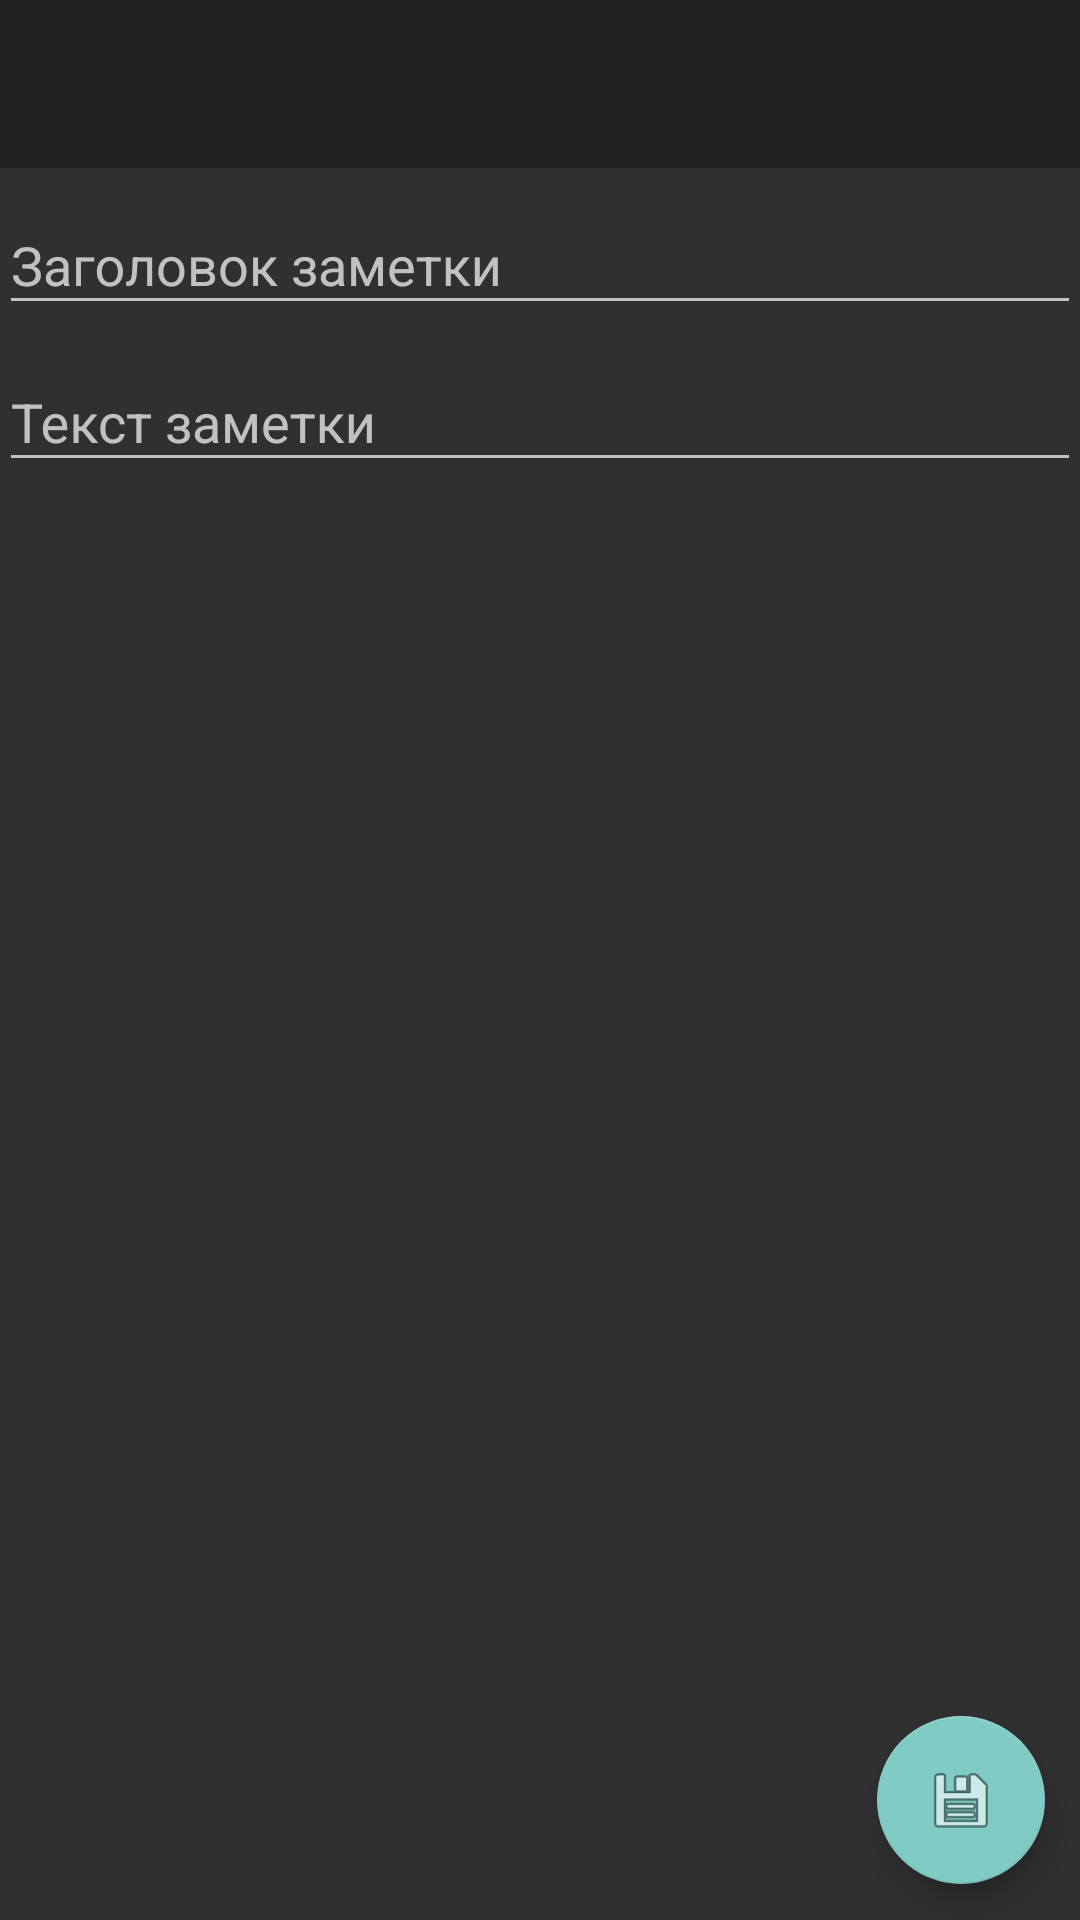

Here is an Android app screen rendered from its layout file. Give the layout XML and the strings, colors and styles it references.
<!-- AndroidManifest.xml: activity theme Theme.Design.NoActionBar -->
<!-- res/layout/activity_create_note.xml -->
<?xml version="1.0" encoding="utf-8"?>
<RelativeLayout
    xmlns:android="http://schemas.android.com/apk/res/android"
    xmlns:app="http://schemas.android.com/apk/res-auto"
    xmlns:tools="http://schemas.android.com/tools"
    android:layout_width="match_parent"
    android:layout_height="match_parent"
    android:padding="@dimen/padding_medium"
    tools:context="com.github.example.notesrealm.ui.CreateNoteActivity">

    <android.support.v7.widget.Toolbar
        android:id="@+id/toolbar"
        android:layout_width="match_parent"
        android:layout_height="wrap_content"
        android:background="?attr/colorPrimary"
        android:minHeight="?attr/actionBarSize"
        android:theme="@style/ThemeOverlay.AppCompat.Dark.ActionBar"
        app:popupTheme="@style/ThemeOverlay.AppCompat.Light"
        />

    <android.support.design.widget.TextInputLayout
        android:id="@+id/title_input_layout"
        android:layout_width="match_parent"
        android:layout_height="wrap_content"
        android:layout_below="@id/toolbar">

        <android.support.design.widget.TextInputEditText
            android:id="@+id/title_edit_text"
            android:layout_width="match_parent"
            android:layout_height="wrap_content"
            android:hint="@string/note_title"/>

    </android.support.design.widget.TextInputLayout>

    <android.support.design.widget.TextInputLayout
        android:id="@+id/body_input_layout"
        android:layout_width="match_parent"
        android:layout_height="wrap_content"
        android:layout_below="@id/title_input_layout">

        <android.support.design.widget.TextInputEditText
            android:id="@+id/body_edit_text"
            android:layout_width="match_parent"
            android:layout_height="wrap_content"
            android:hint="@string/note_body"
            android:inputType="textMultiLine"/>

    </android.support.design.widget.TextInputLayout>

    <android.support.design.widget.FloatingActionButton
        android:id="@+id/save_note_button"
        android:layout_width="wrap_content"
        android:layout_height="wrap_content"
        android:layout_alignParentBottom="true"
        android:layout_alignParentRight="true"
        android:layout_margin="@dimen/margin_xsmall"
        android:src="@android:drawable/ic_menu_save"/>

</RelativeLayout>
<!-- resources referenced by this layout -->
<resources>
  <dimen name="margin_xsmall">12dp</dimen>
  <string name="note_body">Текст заметки</string>
  <string name="note_title">Заголовок заметки</string>
</resources>
